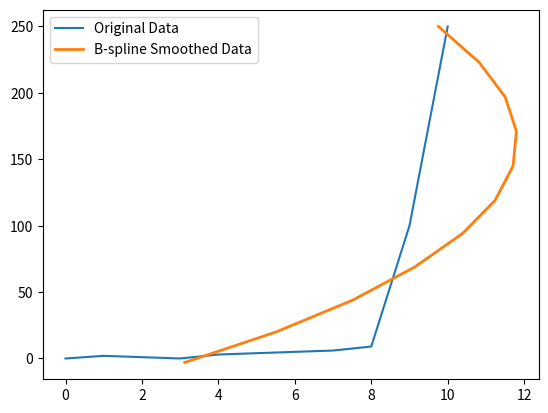

Generate this figure with matplotlib:
import numpy as np
import matplotlib.pyplot as plt
from scipy.interpolate import splprep, splev

import json

# 生成数据（替换为你的数据）
#np.random.seed(42)
#data = 258*np.random.normal(size=100) + 0# np.linspace(0, 10, 100)
data = [0,2, 1, 0, 3,4,5,6,9,100,250]
for i in range(len(data)):
    data[i] = int(data[i])
print(data)
x = np.arange(len(data))

# 计算B样条曲线
tck, u = splprep([x, data], s=10000,k=2)
new_x, new_data = splev(np.linspace(0, 1, len(data)), tck)

for i in range(len(new_data)):
    new_data[i] = int(new_data[i])

print(new_data)
# 绘制原始和平滑后的曲线
plt.plot(x, data, label='Original Data')
plt.plot(new_x, new_data, label='B-spline Smoothed Data', linewidth=2)
plt.legend()
plt.show()


